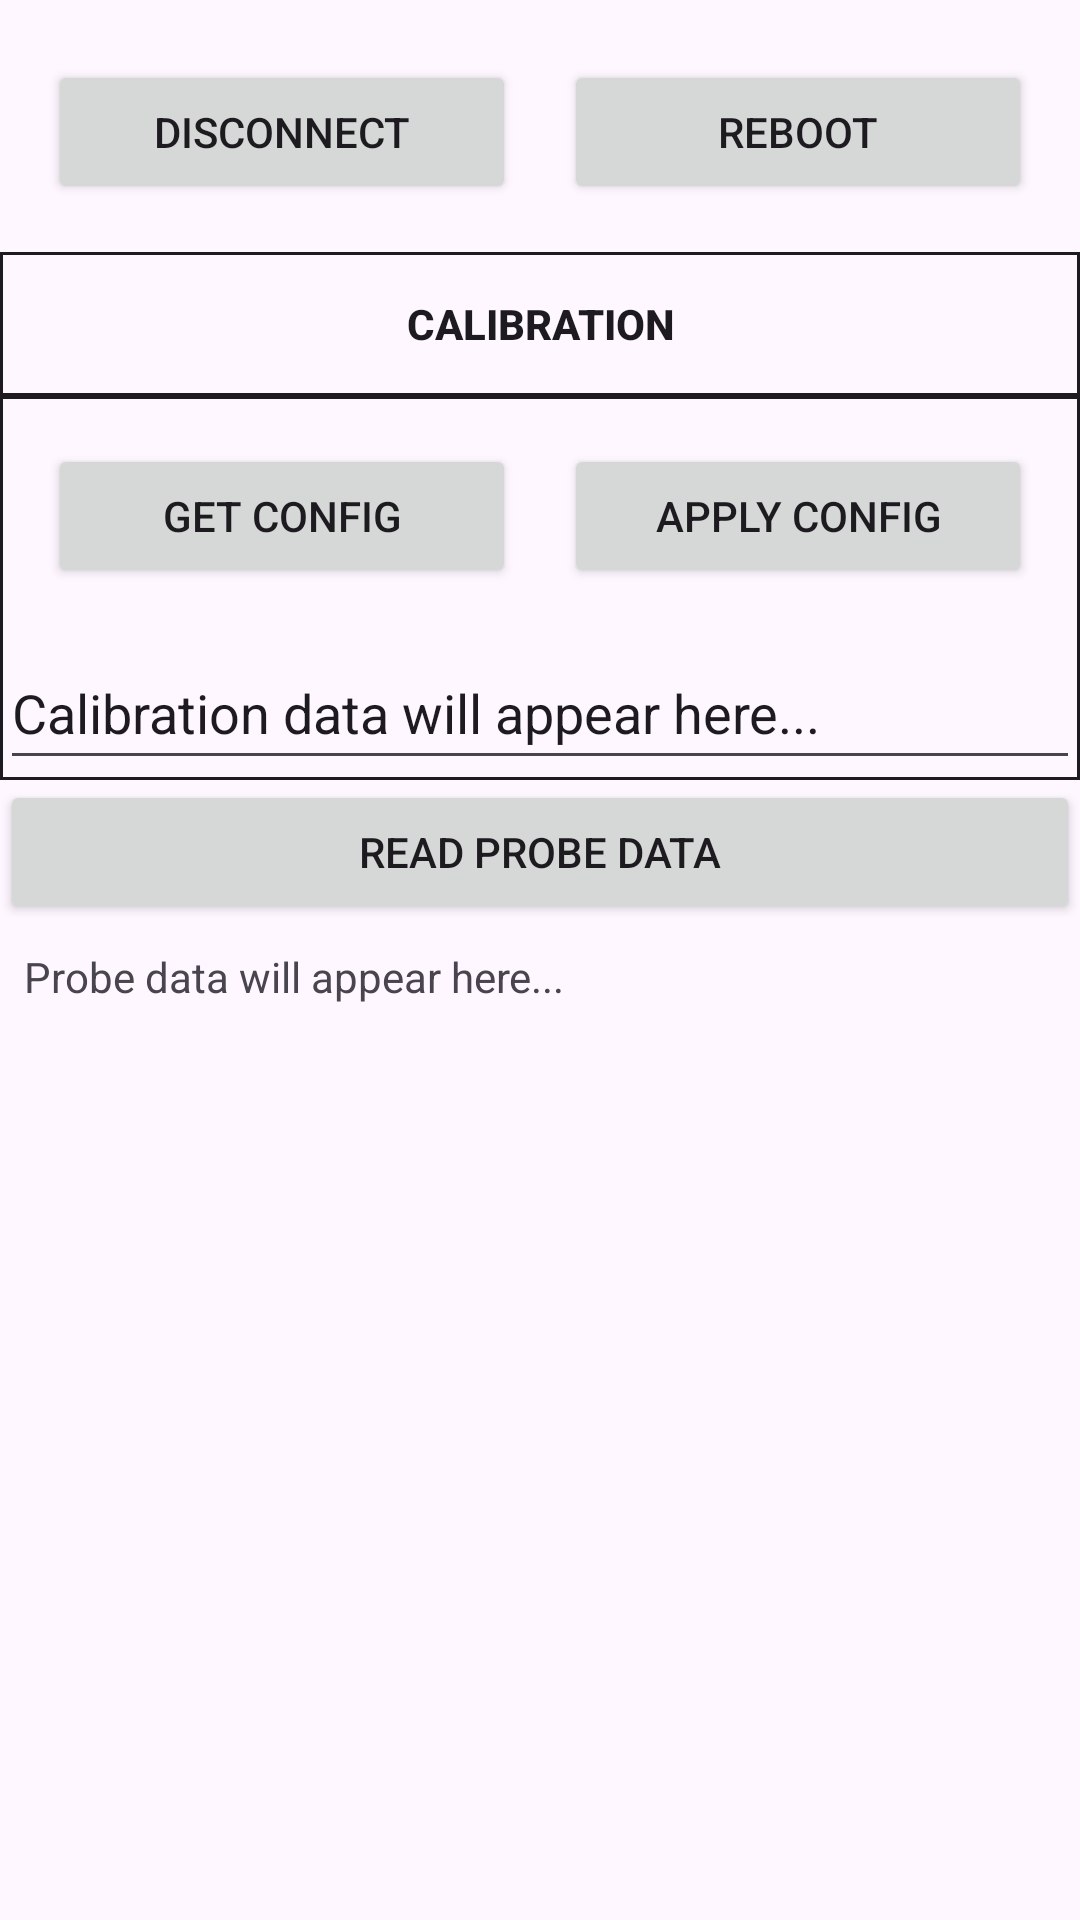

The Android layout XML behind this screen, and the referenced resources:
<!-- AndroidManifest.xml: application theme Theme.Sentry226 -->
<!-- res/layout/activity_test_mode.xml -->
<?xml version="1.0" encoding="utf-8"?>
<LinearLayout xmlns:android="http://schemas.android.com/apk/res/android"
    xmlns:tools="http://schemas.android.com/tools"
    android:id="@+id/testmode"
    android:layout_width="match_parent"
    android:layout_height="match_parent"
    android:orientation="vertical"
    android:layout_margin="20dp"
    tools:context=".TestModeActivity">
    <ProgressBar
        android:id="@+id/progressBar"
        android:layout_width="wrap_content"
        android:layout_height="wrap_content"
        android:visibility="gone"
        android:layout_gravity="center" />
    <LinearLayout
        android:layout_width="match_parent"
        android:layout_height="wrap_content"
        android:orientation="horizontal"
        android:paddingTop="20dp"
        android:paddingLeft="16dp"
        android:paddingRight="16dp">
        <Button
            android:id="@+id/buttonDisconnect"
            android:layout_width="0dp"
            android:layout_height="wrap_content"
            android:layout_weight="1"
            android:layout_marginEnd="8dp"
            android:text="Disconnect" />
        <Button
            android:id="@+id/buttonReboot"
            android:layout_width="0dp"
            android:layout_height="wrap_content"
            android:layout_weight="1"
            android:layout_marginStart="8dp"
            android:text="Reboot" />
    </LinearLayout>
    <Button
        android:id="@+id/buttonToggleCalibration"
        android:layout_width="match_parent"
        android:layout_height="wrap_content"
        android:layout_marginTop="16dp"
        android:paddingVertical="8dp"
        android:background="@drawable/button_border"
        android:text="Calibration"
        android:textColor="?attr/colorOnSurface"
        android:textStyle="bold"
        android:gravity="center"
        style="@style/Widget.AppCompat.Button.Borderless" />
    <LinearLayout
        android:id="@+id/layoutCalibration"
        android:layout_width="match_parent"
        android:layout_height="wrap_content"
        android:orientation="vertical"
        android:background="@drawable/button_border">
        <LinearLayout
            android:layout_width="match_parent"
            android:layout_height="wrap_content"
            android:orientation="horizontal"
            android:layout_margin="16dp">
            <Button
                android:id="@+id/buttonGetConfig"
                android:layout_width="0dp"
                android:layout_height="wrap_content"
                android:layout_weight="1"
                android:layout_marginEnd="8dp"
                android:text="Get Config" />
            <Button
                android:id="@+id/buttonApplyConfig"
                android:layout_width="0dp"
                android:layout_height="wrap_content"
                android:layout_weight="1"
                android:layout_marginStart="8dp"
                android:text="Apply Config" />
        </LinearLayout>
        <EditText
            android:id="@+id/editTextConfig"
            android:layout_width="match_parent"
            android:layout_height="wrap_content"
            android:inputType="textMultiLine"
            android:minHeight="48dp"
            android:text="Calibration data will appear here..."
            />
    </LinearLayout>
    <Button
        android:id="@+id/buttonReadData"
        android:layout_width="match_parent"
        android:layout_height="wrap_content"
        android:text="Read Probe Data"
        android:gravity="center" />
    <TextView
        android:id="@+id/textViewProbeData"
        android:layout_width="match_parent"
        android:layout_height="match_parent"
        android:scrollbars="vertical"
        android:overScrollMode="always"
        android:gravity="start|top"
        android:padding="8dp"
        android:text="Probe data will appear here..." />

</LinearLayout>
<!-- resources referenced by this layout -->
<resources>
  <!-- drawable button_border (drawable) -->
  <shape xmlns:android="http://schemas.android.com/apk/res/android">
      <solid android:color="@android:color/transparent" /> 
      <stroke
          android:width="1dp"
          android:color="?attr/colorOnSurface" /> 
      <corners android:radius="0dp" /> 
  </shape>
  <style name="Theme.Sentry226" parent="Base.Theme.Sentry226">
          <item name="android:windowSplashScreenAnimatedIcon">@null</item>
      </style>
  <style name="Base.Theme.Sentry226" parent="Theme.Material3.DayNight.NoActionBar">
          
          
      </style>
</resources>
